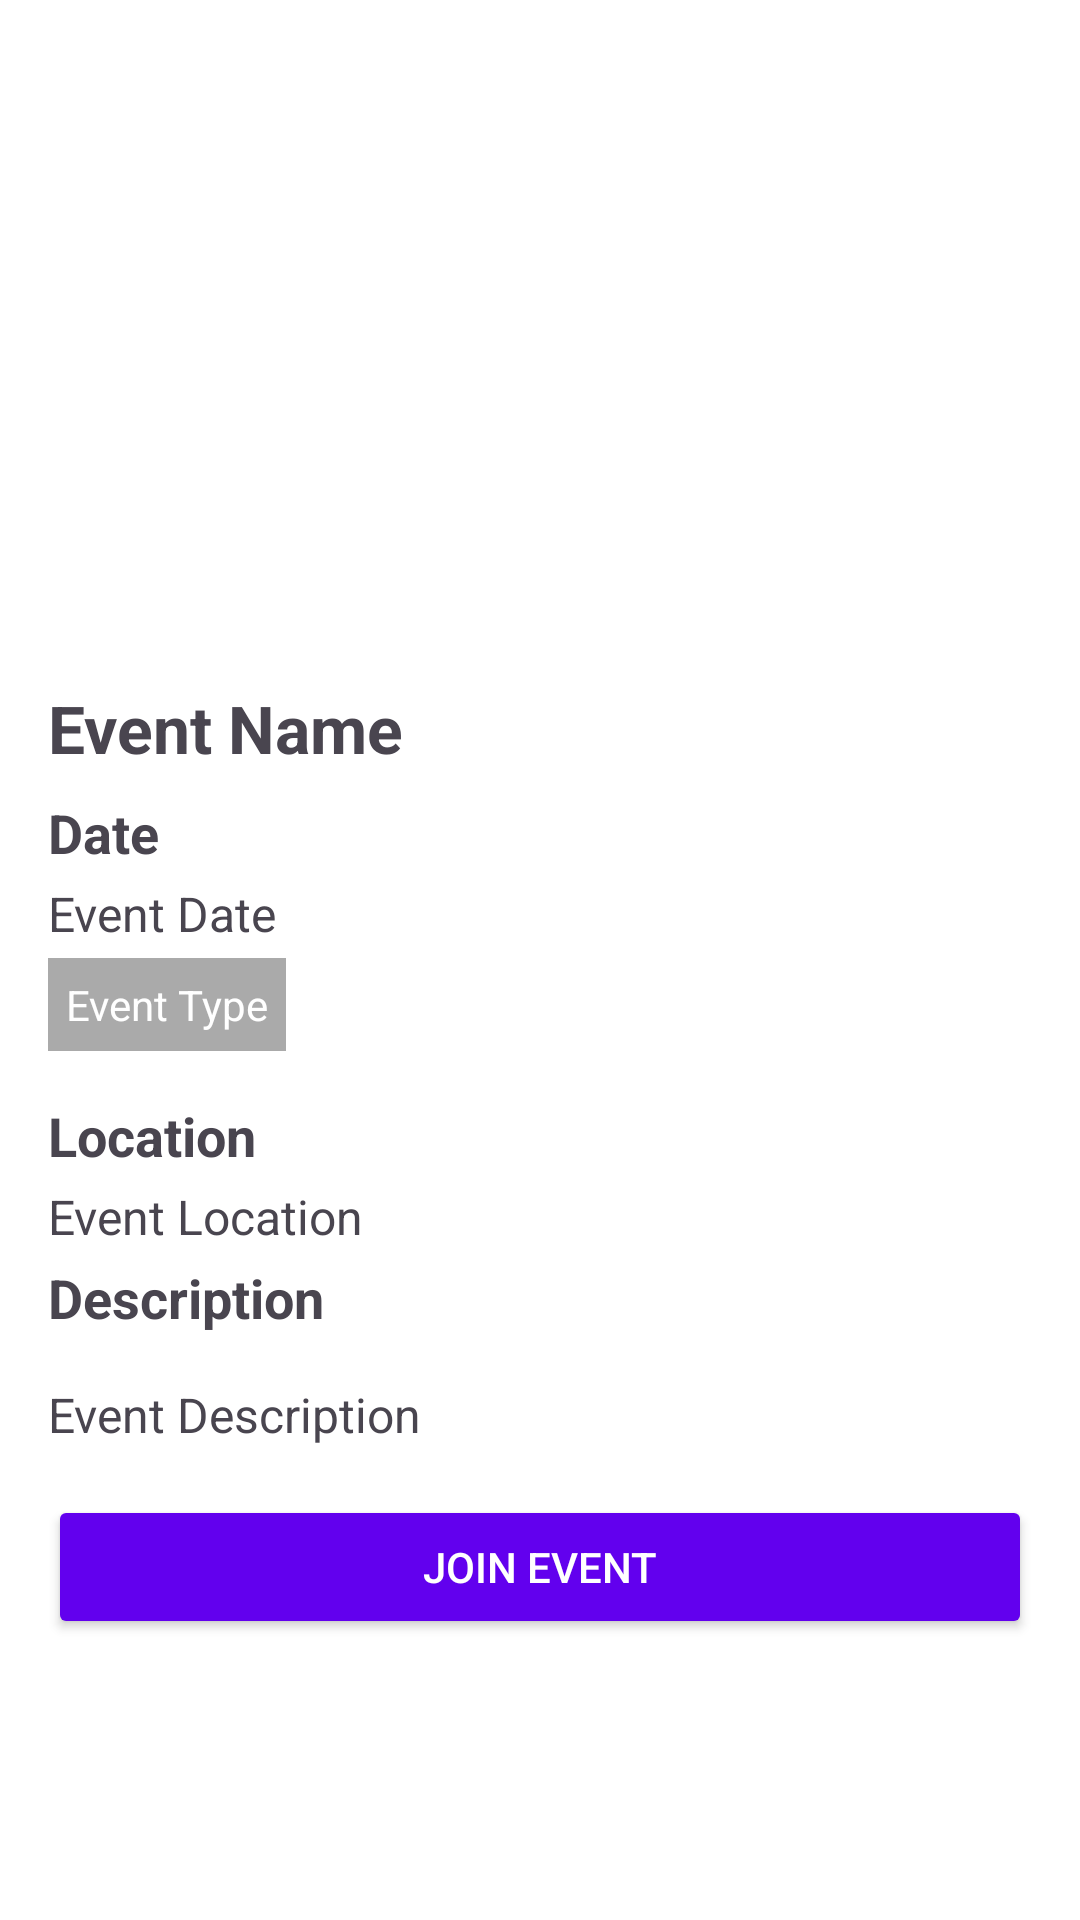

Reconstruct the res/layout file that produces this screen, plus the resources it refers to.
<!-- AndroidManifest.xml: application theme Theme.NewTeachverse -->
<!-- res/layout/activity_event_details.xml -->
<?xml version="1.0" encoding="utf-8"?>
<LinearLayout xmlns:android="http://schemas.android.com/apk/res/android"
    android:orientation="vertical"
    android:layout_width="match_parent"
    android:layout_height="match_parent"
    android:padding="16dp"
    android:background="@android:color/white">

    <ImageView
        android:id="@+id/ivDetailEventImage"
        android:layout_width="match_parent"
        android:layout_height="200dp"
        android:scaleType="centerCrop"
        android:layout_marginBottom="12dp"
        android:contentDescription="Event Image" />

    <TextView
        android:id="@+id/tvDetailEventName"
        android:layout_width="match_parent"
        android:layout_height="wrap_content"
        android:text="Event Name"
        android:textSize="22sp"
        android:textStyle="bold"
        android:layout_marginBottom="8dp" />
    <TextView

        android:layout_width="match_parent"
        android:layout_height="wrap_content"
        android:text="Date"
        android:textSize="18sp"
        android:textStyle="bold"
        android:layout_marginBottom="4dp" />

    <TextView
        android:id="@+id/tvDetailEventDate"
        android:layout_width="match_parent"
        android:layout_height="wrap_content"
        android:text="Event Date"
        android:textSize="16sp"
        android:layout_marginBottom="4dp" />

    <TextView
        android:id="@+id/tvDetailEventType"
        android:layout_width="wrap_content"
        android:layout_height="wrap_content"
        android:text="Event Type"
        android:textSize="14sp"
        android:padding="6dp"
        android:backgroundTint="#AAAAAA"
        android:background="#9B0D3D"
        android:textColor="@android:color/white"
        android:layout_marginBottom="16dp" />
    <TextView

        android:layout_width="match_parent"
        android:layout_height="wrap_content"
        android:text="Location"
        android:textStyle="bold"
        android:textSize="18sp"
        android:layout_marginBottom="4dp" />
    <TextView
        android:id="@+id/tvDetailEventLocation"
        android:layout_width="match_parent"
        android:layout_height="wrap_content"
        android:text="Event Location"
        android:textSize="16sp"
        android:layout_marginBottom="4dp" />
    <TextView

        android:layout_width="match_parent"
        android:layout_height="wrap_content"
        android:text="Description"
        android:textSize="18sp"
        android:textStyle="bold"
        android:layout_marginBottom="16dp" />
    <TextView
        android:id="@+id/tvDetailEventDescription"
        android:layout_width="match_parent"
        android:layout_height="wrap_content"
        android:text="Event Description"
        android:textSize="16sp"
        android:layout_marginBottom="16dp" />

    <Button
        android:id="@+id/btnJoinEvent"
        android:layout_width="match_parent"
        android:layout_height="wrap_content"
        android:text="Join Event"
        android:backgroundTint="#6200EE"
        android:textColor="@android:color/white" />
</LinearLayout>
<!-- resources referenced by this layout -->
<resources>
  <style name="Theme.NewTeachverse" parent="Base.Theme.NewTeachverse" />
  <style name="Base.Theme.NewTeachverse" parent="Theme.Material3.DayNight.NoActionBar">
          
          
      </style>
</resources>
